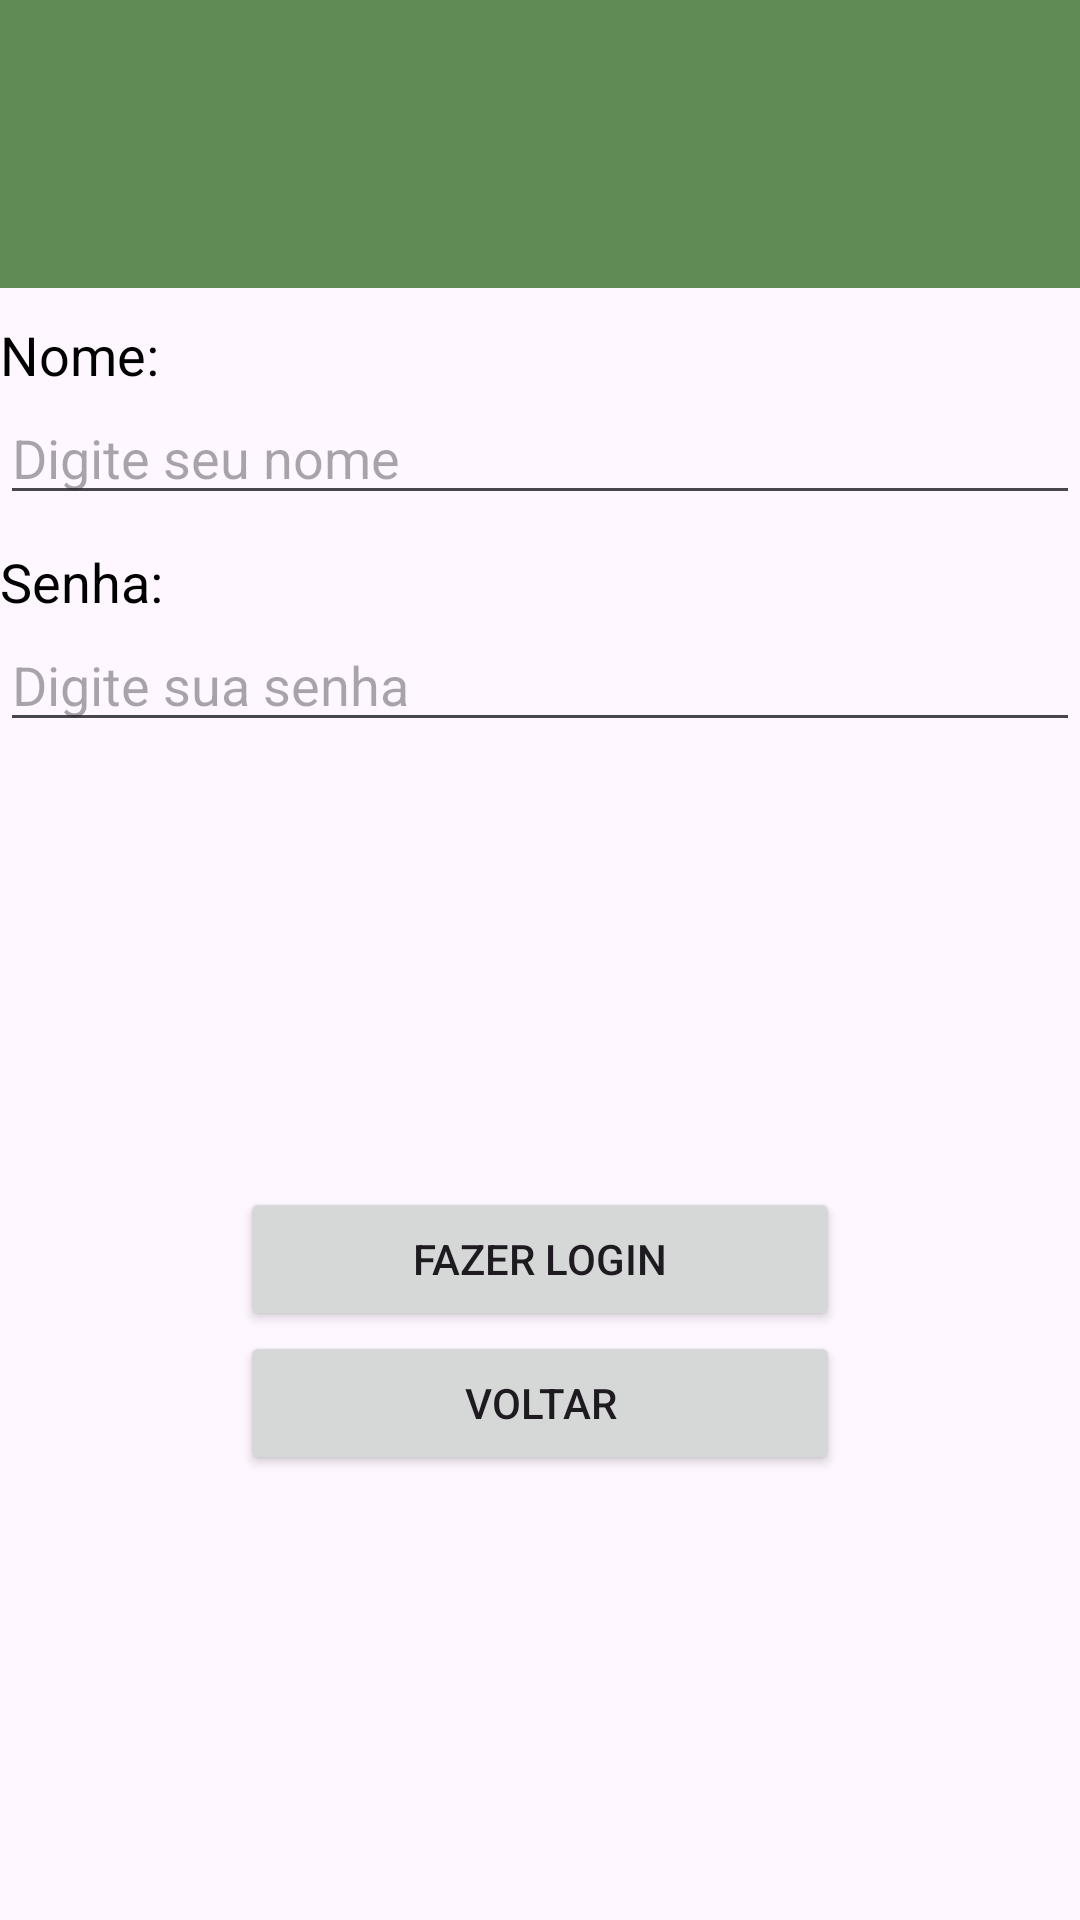

This screen was rendered from an Android layout file. Write that file and the resources it references.
<!-- AndroidManifest.xml: application theme Theme.SAPMobile -->
<!-- res/layout/activity_login.xml -->
<?xml version="1.0" encoding="utf-8"?>
<LinearLayout xmlns:android="http://schemas.android.com/apk/res/android"

    xmlns:tools="http://schemas.android.com/tools"

    android:layout_width="match_parent"

    android:layout_height="match_parent"

    android:orientation="vertical" >



    <LinearLayout

        android:layout_width="match_parent"

        android:layout_height="wrap_content"

        android:background="#608b55" >

        <ImageView

            android:id="@+id/imageView1"

            android:layout_width="96dp"

            android:layout_height="96dp"

            android:src="@drawable/sap_logo"

            android:contentDescription="@string/todo" />


        <LinearLayout

            android:id="@+id/layoutCorFundo"

            android:layout_width="fill_parent"

            android:layout_height="match_parent"

            android:background="#608b55"

            android:gravity="center"
            android:orientation="horizontal" />

    </LinearLayout>



    <LinearLayout

        android:id="@+id/layoutImagemFundo"

        android:layout_width="match_parent"

        android:layout_height="fill_parent"

        android:orientation="vertical" >

        <TextView
            android:id="@+id/textView2"
            android:layout_width="wrap_content"
            android:layout_height="wrap_content"
            android:paddingTop="10dp"
            android:text="@string/nome"
            android:textColor="#000000"
            android:textSize="18sp" />

        <EditText
            android:id="@+id/usnome"
            android:layout_width="match_parent"
            android:layout_height="wrap_content"
            android:autofillHints=""
            android:ems="10"
            android:hint="@string/digite_seu_nome"
            android:inputType="text"/>

        <TextView
            android:id="@+id/textView3"
            android:layout_width="wrap_content"
            android:layout_height="wrap_content"
            android:paddingTop="10dp"
            android:text="@string/senha"
            android:textColor="#000000"
            android:textSize="18sp" />

        <EditText
            android:id="@+id/ussenha"
            android:layout_width="match_parent"
            android:layout_height="wrap_content"
            android:autofillHints=""
            android:ems="10"
            android:hint="@string/digite_sua_senha"
            android:inputType="textPassword"/>

        <LinearLayout
            android:layout_width="match_parent"
            android:layout_height="fill_parent"
            android:gravity="center"
            android:orientation="vertical">

            <Button
                android:id="@+id/btlogin_us"
                android:layout_width="200dp"
                android:layout_height="wrap_content"
                android:text="@string/fazer_login" />

            <Button
                android:id="@+id/btvoltar"
                android:layout_width="200dp"
                android:layout_height="wrap_content"
                android:text="@string/voltar" />

        </LinearLayout>

    </LinearLayout>

</LinearLayout>
<!-- resources referenced by this layout -->
<resources>
  <string name="digite_seu_nome">Digite seu nome</string>
  <string name="digite_sua_senha">Digite sua senha</string>
  <string name="fazer_login">Fazer Login</string>
  <string name="nome">Nome:</string>
  <string name="senha">Senha:</string>
  <string name="todo">TODO</string>
  <string name="voltar">Voltar</string>
  <style name="Theme.SAPMobile" parent="Base.Theme.SAPMobile" />
  <style name="Base.Theme.SAPMobile" parent="Theme.Material3.DayNight.NoActionBar">
          
          
      </style>
</resources>
